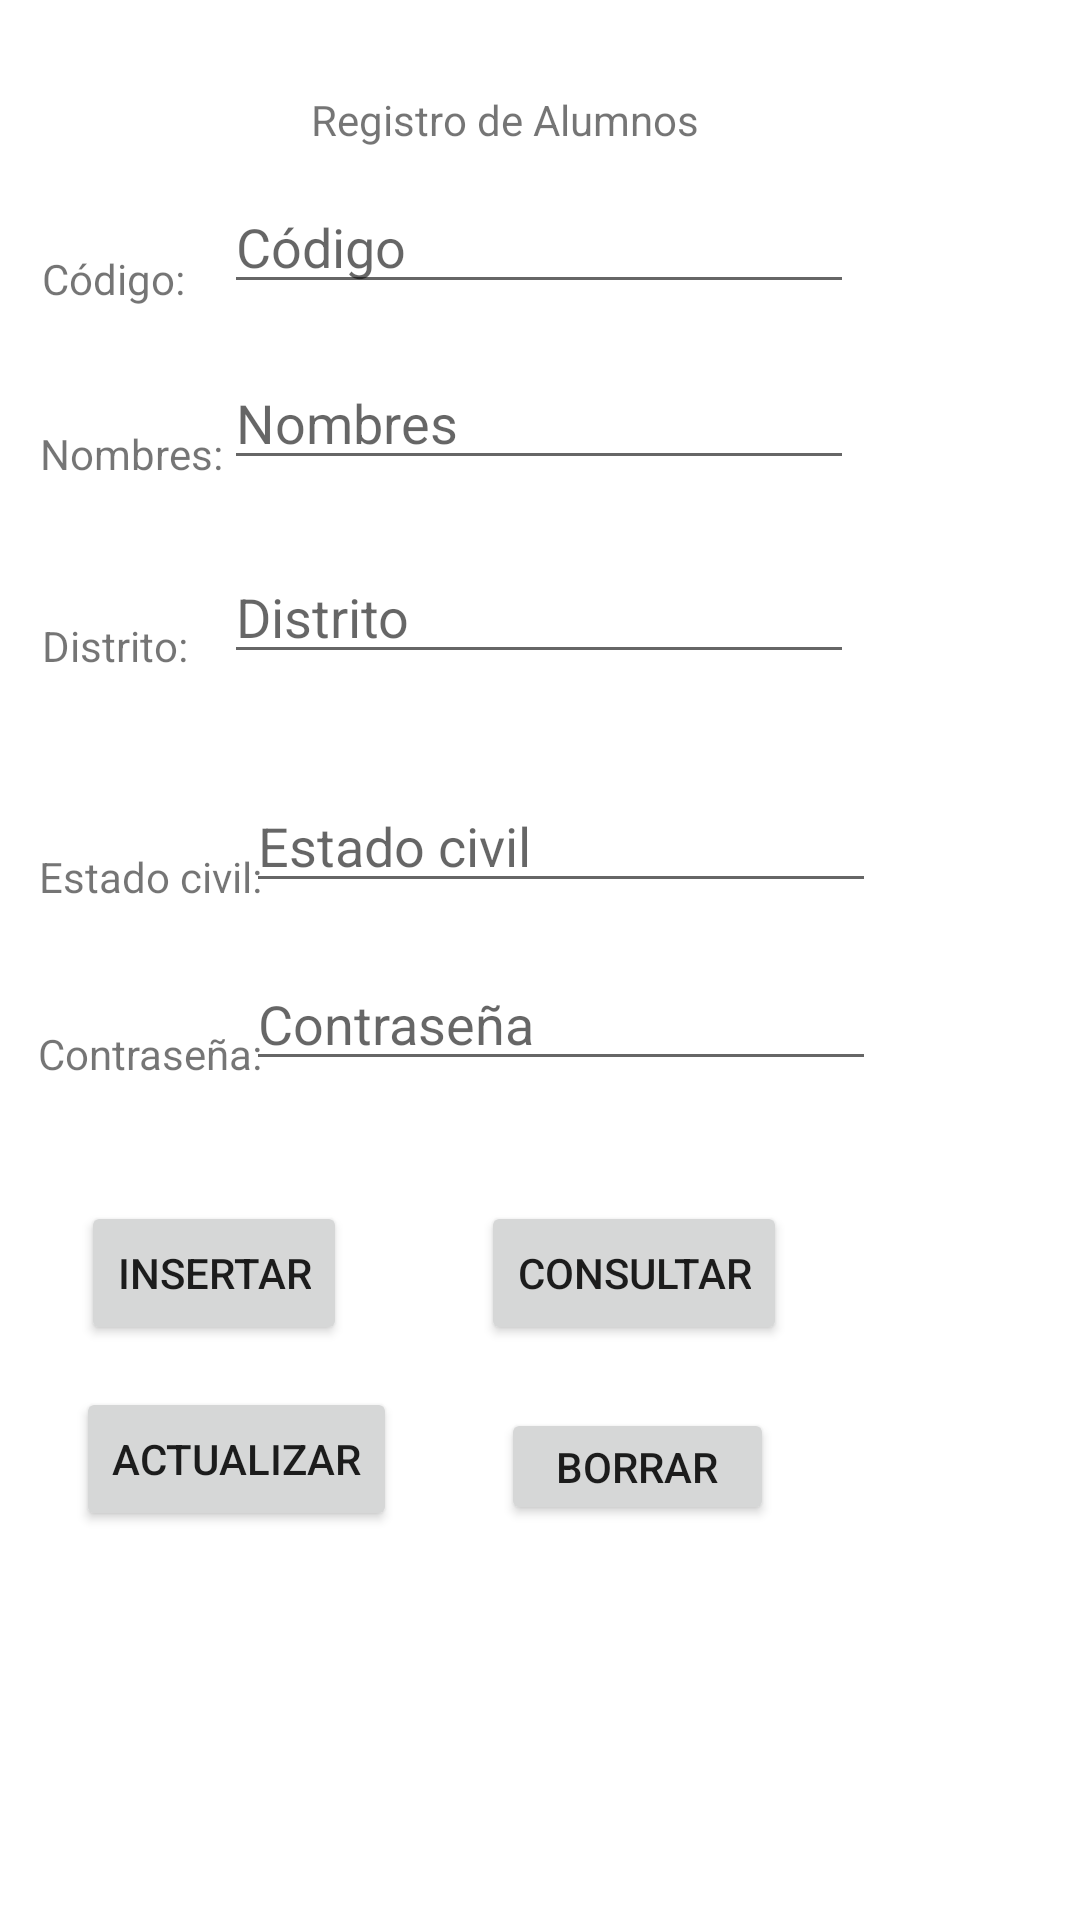

Produce the Android XML layout that renders to this screen, including the resource entries it uses.
<!-- AndroidManifest.xml: application theme Theme.ListarConApiRest -->
<!-- res/layout/activity_alumnos.xml -->
<?xml version="1.0" encoding="utf-8"?>
<androidx.constraintlayout.widget.ConstraintLayout xmlns:android="http://schemas.android.com/apk/res/android"
    xmlns:app="http://schemas.android.com/apk/res-auto"
    xmlns:tools="http://schemas.android.com/tools"
    android:layout_width="match_parent"
    android:layout_height="match_parent"
    tools:context=".Alumnos">

    <TextView
        android:id="@+id/textView4"
        android:layout_width="wrap_content"
        android:layout_height="wrap_content"
        android:text="Registro de Alumnos"
        app:layout_constraintBottom_toBottomOf="parent"
        app:layout_constraintEnd_toEndOf="parent"
        app:layout_constraintHorizontal_bias="0.45"
        app:layout_constraintStart_toStartOf="parent"
        app:layout_constraintTop_toTopOf="parent"
        app:layout_constraintVertical_bias="0.049" />

    <TextView
        android:id="@+id/textView5"
        android:layout_width="wrap_content"
        android:layout_height="wrap_content"
        android:text="Código:"
        app:layout_constraintBottom_toBottomOf="parent"
        app:layout_constraintEnd_toEndOf="parent"
        app:layout_constraintHorizontal_bias="0.045"
        app:layout_constraintStart_toStartOf="parent"
        app:layout_constraintTop_toTopOf="parent"
        app:layout_constraintVertical_bias="0.134" />

    <TextView
        android:id="@+id/textView6"
        android:layout_width="wrap_content"
        android:layout_height="wrap_content"
        android:text="Nombres:"
        app:layout_constraintBottom_toBottomOf="parent"
        app:layout_constraintEnd_toEndOf="parent"
        app:layout_constraintHorizontal_bias="0.045"
        app:layout_constraintStart_toStartOf="parent"
        app:layout_constraintTop_toTopOf="parent"
        app:layout_constraintVertical_bias="0.228" />

    <TextView
        android:id="@+id/textView7"
        android:layout_width="wrap_content"
        android:layout_height="wrap_content"
        android:text="Distrito:"
        app:layout_constraintBottom_toBottomOf="parent"
        app:layout_constraintEnd_toEndOf="parent"
        app:layout_constraintHorizontal_bias="0.045"
        app:layout_constraintStart_toStartOf="parent"
        app:layout_constraintTop_toTopOf="parent"
        app:layout_constraintVertical_bias="0.331" />

    <TextView
        android:id="@+id/textView8"
        android:layout_width="wrap_content"
        android:layout_height="wrap_content"
        android:text="Estado civil:"
        app:layout_constraintBottom_toBottomOf="parent"
        app:layout_constraintEnd_toEndOf="parent"
        app:layout_constraintHorizontal_bias="0.045"
        app:layout_constraintStart_toStartOf="parent"
        app:layout_constraintTop_toTopOf="parent"
        app:layout_constraintVertical_bias="0.455" />

    <TextView
        android:id="@+id/textView9"
        android:layout_width="wrap_content"
        android:layout_height="wrap_content"
        android:text="Contraseña:"
        app:layout_constraintBottom_toBottomOf="parent"
        app:layout_constraintEnd_toEndOf="parent"
        app:layout_constraintHorizontal_bias="0.045"
        app:layout_constraintStart_toStartOf="parent"
        app:layout_constraintTop_toTopOf="parent"
        app:layout_constraintVertical_bias="0.55" />

    <Button
        android:id="@+id/btnInsertar"
        android:layout_width="wrap_content"
        android:layout_height="wrap_content"
        android:onClick="save"
        android:text="Insertar"
        app:layout_constraintBottom_toBottomOf="parent"
        app:layout_constraintEnd_toEndOf="parent"
        app:layout_constraintHorizontal_bias="0.1"
        app:layout_constraintStart_toStartOf="parent"
        app:layout_constraintTop_toTopOf="parent"
        app:layout_constraintVertical_bias="0.676" />

    <Button
        android:id="@+id/btnConsultar"
        android:layout_width="wrap_content"
        android:layout_height="wrap_content"
        android:text="Consultar"
        app:layout_constraintBottom_toBottomOf="parent"
        app:layout_constraintEnd_toEndOf="parent"
        app:layout_constraintHorizontal_bias="0.621"
        app:layout_constraintStart_toStartOf="parent"
        app:layout_constraintTop_toTopOf="parent"
        app:layout_constraintVertical_bias="0.676" />

    <Button
        android:id="@+id/btnActualizar"
        android:layout_width="wrap_content"
        android:layout_height="wrap_content"
        android:onClick="update"
        android:text="Actualizar"
        app:layout_constraintBottom_toBottomOf="parent"
        app:layout_constraintEnd_toEndOf="parent"
        app:layout_constraintHorizontal_bias="0.1"
        app:layout_constraintStart_toStartOf="parent"
        app:layout_constraintTop_toTopOf="parent"
        app:layout_constraintVertical_bias="0.781" />

    <Button
        android:id="@+id/btnBorrar"
        android:layout_width="91dp"
        android:layout_height="39dp"
        android:text="Borrar"
        app:layout_constraintBottom_toBottomOf="parent"
        app:layout_constraintEnd_toEndOf="parent"
        app:layout_constraintHorizontal_bias="0.621"
        app:layout_constraintStart_toStartOf="parent"
        app:layout_constraintTop_toTopOf="parent"
        app:layout_constraintVertical_bias="0.781" />

    <EditText
        android:id="@+id/edtCodigo"
        android:layout_width="wrap_content"
        android:layout_height="wrap_content"
        android:ems="10"
        android:hint="Código"
        android:inputType="textPersonName"
        app:layout_constraintBottom_toBottomOf="parent"
        app:layout_constraintEnd_toEndOf="parent"
        app:layout_constraintHorizontal_bias="0.497"
        app:layout_constraintStart_toStartOf="parent"
        app:layout_constraintTop_toTopOf="parent"
        app:layout_constraintVertical_bias="0.1" />

    <EditText
        android:id="@+id/edtNombre"
        android:layout_width="wrap_content"
        android:layout_height="wrap_content"
        android:ems="10"
        android:hint="Nombres"
        android:inputType="textPersonName"
        app:layout_constraintBottom_toBottomOf="parent"
        app:layout_constraintEnd_toEndOf="parent"
        app:layout_constraintHorizontal_bias="0.497"
        app:layout_constraintStart_toStartOf="parent"
        app:layout_constraintTop_toTopOf="parent"
        app:layout_constraintVertical_bias="0.198" />

    <EditText
        android:id="@+id/edtDistrito"
        android:layout_width="wrap_content"
        android:layout_height="wrap_content"
        android:ems="10"
        android:hint="Distrito"
        android:inputType="textPersonName"
        app:layout_constraintBottom_toBottomOf="parent"
        app:layout_constraintEnd_toEndOf="parent"
        app:layout_constraintHorizontal_bias="0.497"
        app:layout_constraintStart_toStartOf="parent"
        app:layout_constraintTop_toTopOf="parent"
        app:layout_constraintVertical_bias="0.306" />

    <EditText
        android:id="@+id/edtEstadoCivil"
        android:layout_width="wrap_content"
        android:layout_height="wrap_content"
        android:ems="10"
        android:hint="Estado civil"
        android:inputType="textPersonName"
        app:layout_constraintBottom_toBottomOf="parent"
        app:layout_constraintEnd_toEndOf="parent"
        app:layout_constraintHorizontal_bias="0.547"
        app:layout_constraintStart_toStartOf="parent"
        app:layout_constraintTop_toTopOf="parent"
        app:layout_constraintVertical_bias="0.434" />

    <EditText
        android:id="@+id/edtContrasena"
        android:layout_width="wrap_content"
        android:layout_height="wrap_content"
        android:ems="10"
        android:hint="Contraseña"
        android:inputType="textPersonName"
        app:layout_constraintBottom_toBottomOf="parent"
        app:layout_constraintEnd_toEndOf="parent"
        app:layout_constraintHorizontal_bias="0.547"
        app:layout_constraintStart_toStartOf="parent"
        app:layout_constraintTop_toTopOf="parent"
        app:layout_constraintVertical_bias="0.533" />

    <TextView
        android:id="@+id/tvStatus"
        android:layout_width="400dp"
        android:layout_height="16dp"
        app:layout_constraintBottom_toBottomOf="parent"
        app:layout_constraintEnd_toEndOf="parent"
        app:layout_constraintHorizontal_bias="0.019"
        app:layout_constraintStart_toStartOf="parent"
        app:layout_constraintTop_toTopOf="parent"
        app:layout_constraintVertical_bias="0.834" />
</androidx.constraintlayout.widget.ConstraintLayout>
<!-- resources referenced by this layout -->
<resources>
  <style name="Theme.ListarConApiRest" parent="Theme.MaterialComponents.DayNight.DarkActionBar">
          
          <item name="colorPrimary">@color/purple_500</item>
          <item name="colorPrimaryVariant">@color/purple_700</item>
          <item name="colorOnPrimary">@color/white</item>
          
          <item name="colorSecondary">@color/teal_200</item>
          <item name="colorSecondaryVariant">@color/teal_700</item>
          <item name="colorOnSecondary">@color/black</item>
          
          <item name="android:statusBarColor" tools:targetApi="l">?attr/colorPrimaryVariant</item>
          
      </style>
  <!-- not gathered from this repository: default colours our renderer supplied (Android Studio template values) -->
  <color name="purple_500">#FF6200EE</color>
  <color name="purple_700">#FF3700B3</color>
  <color name="teal_200">#FF03DAC5</color>
  <color name="teal_700">#FF018786</color>
  <color name="black">#FF000000</color>
  <color name="white">#FFFFFFFF</color>
</resources>
